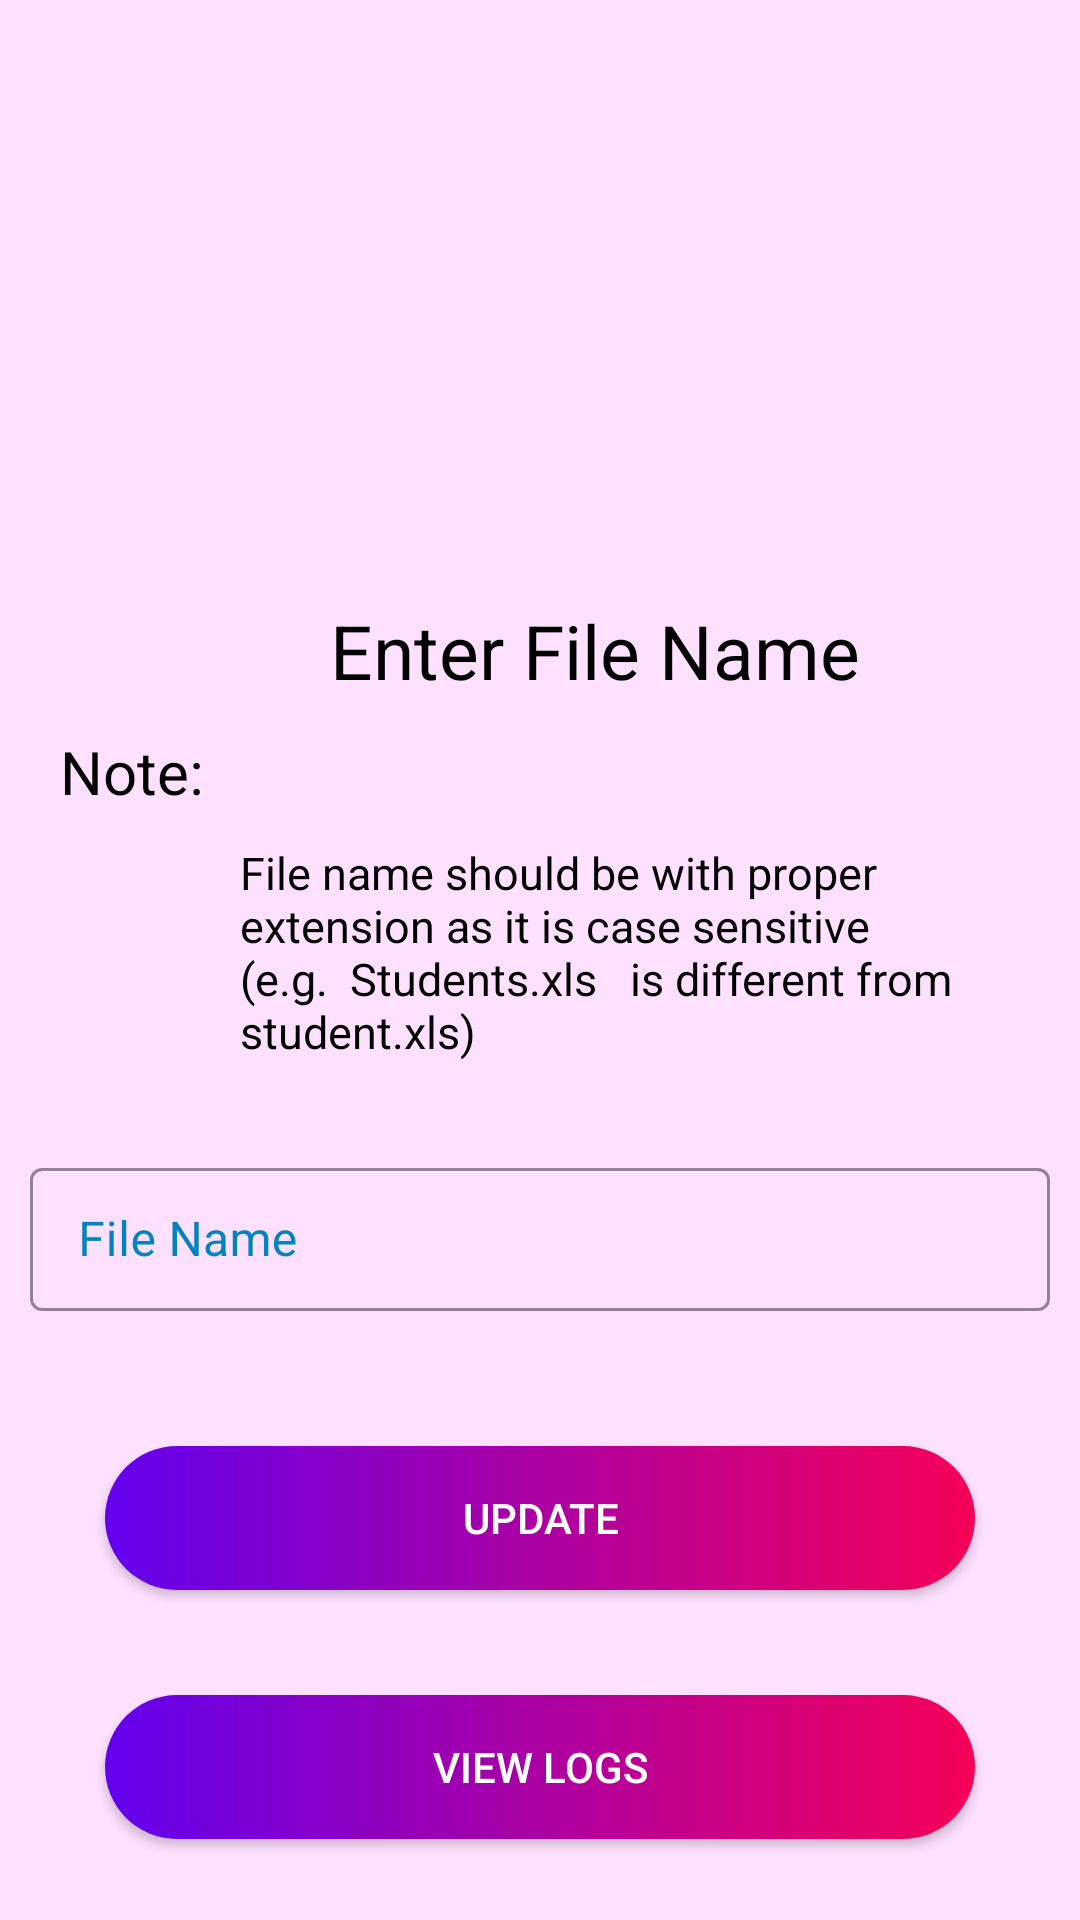

Write the Android layout XML for this screen, with the resource values it uses.
<!-- AndroidManifest.xml: application theme Theme.NewTPO -->
<!-- res/layout/activity_update_data.xml -->
<?xml version="1.0" encoding="utf-8"?>
<LinearLayout xmlns:android="http://schemas.android.com/apk/res/android"
    xmlns:app="http://schemas.android.com/apk/res-auto"
    xmlns:tools="http://schemas.android.com/tools"
    android:layout_width="match_parent"
    android:layout_height="match_parent"
    tools:context=".Update_data"
    android:background="#FEE0FF"
    android:orientation="vertical">

    <TextView
        android:layout_width="wrap_content"
        android:layout_height="wrap_content"
        android:textColor="#000"
        android:textSize="25dp"
        android:text="Enter File Name"
        android:layout_marginTop="200dp"
        android:layout_marginLeft="110dp"
        android:layout_marginBottom="10dp"/>

    <TextView
        android:layout_width="wrap_content"
        android:layout_height="wrap_content"
        android:text="Note: "
        android:textSize="20dp"
        android:textColor="#000"
        android:layout_marginLeft="20dp"
        android:layout_marginBottom="10dp"/>


    <TextView
        android:layout_width="wrap_content"
        android:layout_height="wrap_content"
        android:text="File name should be with proper extension as it is case sensitive (e.g.  Students.xls   is different from   student.xls)"
        android:textSize="15dp"
        android:textColor="#000"
        android:layout_marginLeft="80dp"
        android:layout_marginRight="10dp"
        android:layout_marginBottom="20dp"/>

    <com.google.android.material.textfield.TextInputLayout
        android:layout_width="match_parent"
        android:layout_height="wrap_content"
        android:hint="File Name"
        app:hintTextColor="#0483BD"
        app:boxStrokeColor="#0483BD"
        android:textColorHint="#0483BD"
        style="@style/Widget.MaterialComponents.TextInputLayout.OutlinedBox.Dense"
        android:layout_margin="10dp">

        <com.google.android.material.textfield.TextInputEditText
            android:id="@+id/file_name"
            android:layout_width="match_parent"
            android:layout_height="wrap_content"
            android:inputType="text"
            android:textColor="#000"/>

    </com.google.android.material.textfield.TextInputLayout>

    <Button
        android:id="@+id/bulk_update_data"
        android:layout_width="match_parent"
        android:layout_height="wrap_content"
        android:background="@drawable/round_button"
        android:text="Update"
        android:layout_margin="35dp"/>

    <Button
        android:id="@+id/logsButton"
        android:layout_width="match_parent"
        android:layout_height="wrap_content"
        android:background="@drawable/round_button"
        android:text="View Logs"
        android:layout_marginLeft="35dp"
        android:layout_marginRight="35dp"/>



</LinearLayout>
<!-- resources referenced by this layout -->
<resources>
  <!-- drawable round_button (drawable) -->
  <?xml version="1.0" encoding="utf-8"?>
  <shape xmlns:android="http://schemas.android.com/apk/res/android"
      android:shape="rectangle">
      <gradient
          android:startColor="@color/purple_500"
          android:endColor="@color/pink_A400"/>s
      <corners
          android:radius="25dp"/>
  
  </shape>
  <style name="Theme.NewTPO" parent="Theme.MaterialComponents.NoActionBar.Bridge">
          
          <item name="colorPrimary">@color/purple_500</item>
          <item name="colorPrimaryVariant">@color/purple_700</item>
          <item name="colorOnPrimary">@color/white</item>
          
          <item name="colorSecondary">@color/teal_200</item>
          <item name="colorSecondaryVariant">@color/teal_700</item>
          <item name="colorOnSecondary">@color/black</item>
          
          <item name="android:statusBarColor" tools:targetApi="l">?attr/colorPrimaryVariant</item>
          
          <item name="tabBackground">@color/purple_500</item>
      </style>
  <color name="purple_500">#FF6200EE</color>
  <color name="pink_A400">#f50057</color>
  <color name="purple_700">#FF3700B3</color>
  <color name="white">#FFFFFFFF</color>
  <color name="teal_200">#FF03DAC5</color>
  <color name="teal_700">#FF018786</color>
  <color name="black">#FF000000</color>
</resources>
